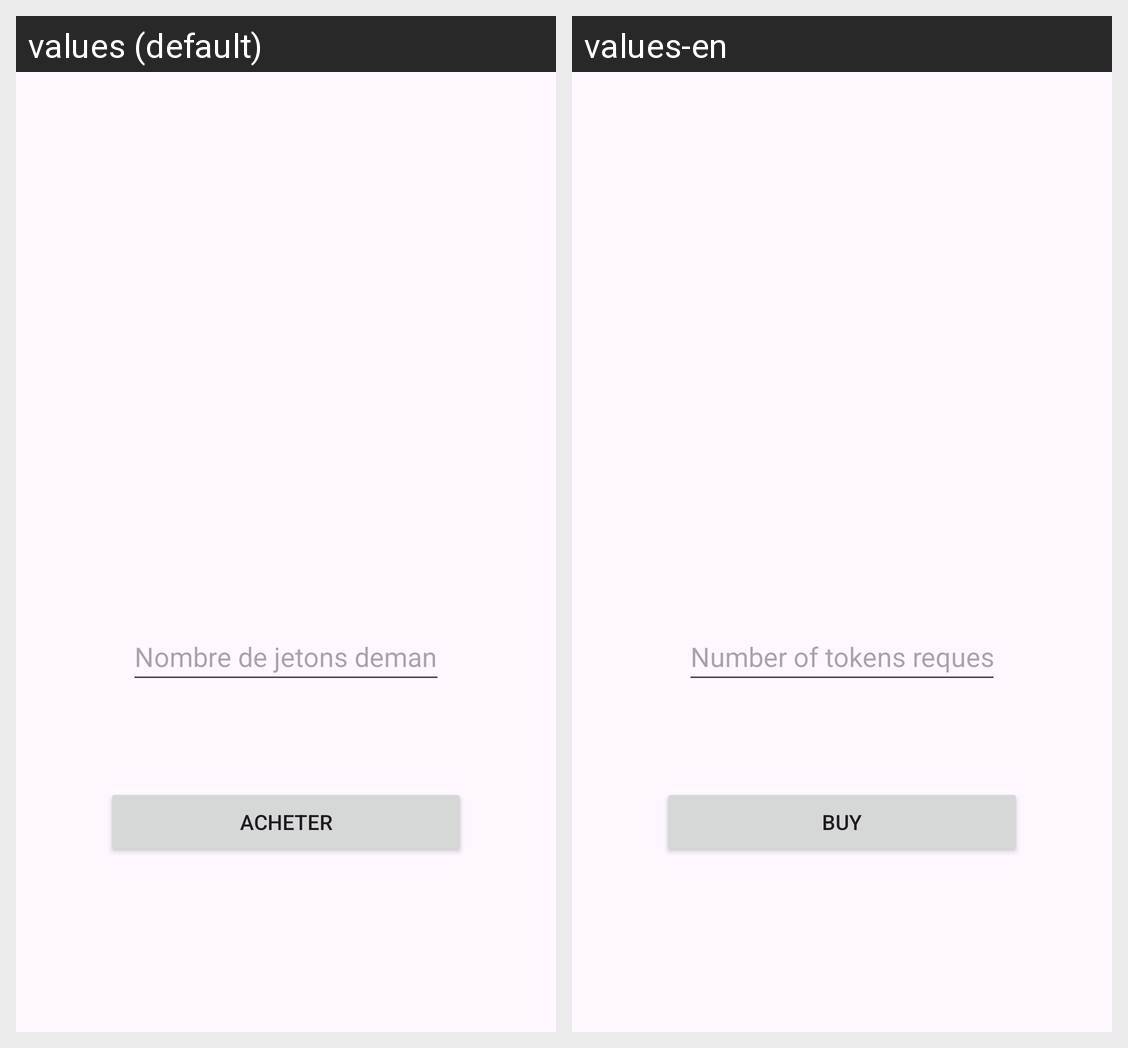

The same Android screen rendered under two of its app's locales, left to right. List the strings drawn on it with the default value and each locale's translation.
Android screen res/layout/activity_bank.xml rendered under 2 locales, left to right: values (default), values-en. Device: Nexus 5 (rendered at 1080×1920; each locale shown at half size, 540×960, under a caption strip naming it); theme Theme.TP1_JULIEN_PAQUET_BEAUDOIN.
Strings drawn on this screen, with the default value and each locale's value (text and hints the layout hard-codes, and strings that could not be matched under every locale, appear in the picture but are not listed):

hintNbrChips
  values: Nombre de jetons demandés
  values-en: Number of tokens requested

boutonAchat
  values: Acheter
  values-en: Buy
